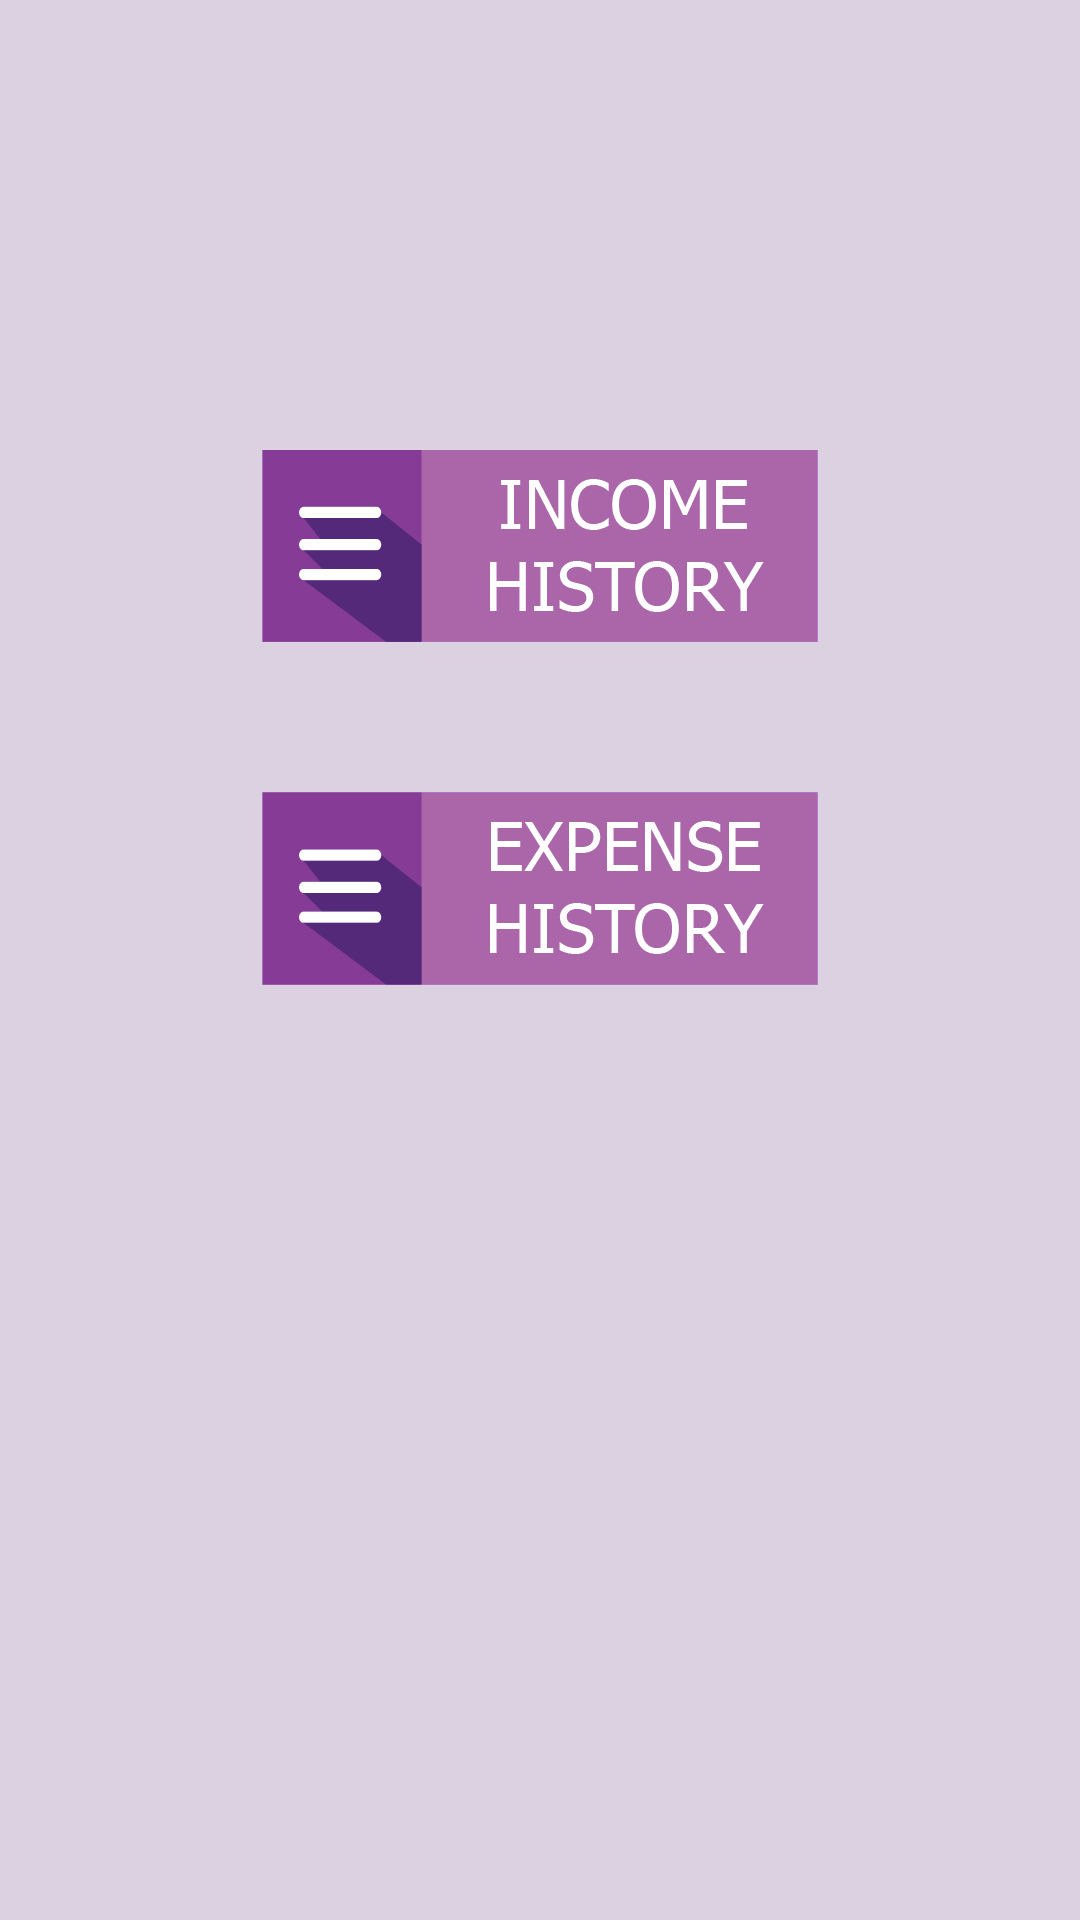

This screen was rendered from an Android layout file. Write that file and the resources it references.
<!-- AndroidManifest.xml: application theme AppTheme -->
<!-- res/layout/fragment_history.xml -->
<?xml version="1.0" encoding="utf-8"?>

<LinearLayout xmlns:android="http://schemas.android.com/apk/res/android"
    android:layout_width="match_parent"
    android:layout_height="match_parent"
    android:background="@drawable/history_background"
    android:orientation="vertical" >

    <ImageButton
        android:id="@+id/hisIn"
        android:layout_width="wrap_content"
        android:layout_height="wrap_content"
        android:layout_gravity="center"
        android:layout_marginTop="150dp"
        android:background="#b887d8"
        android:src="@drawable/income_history" />

    <ImageButton
        android:id="@+id/hisEx"
        android:layout_width="wrap_content"
        android:layout_height="wrap_content"
        android:layout_gravity="center"
        android:layout_marginTop="50dp"
        android:background="#b887d8"
        android:src="@drawable/expense_history" />

</LinearLayout>
<!-- resources referenced by this layout -->
<resources>
  <!-- drawable expense_history: png bitmap (drawable-hdpi, 5537 bytes) -->
  <!-- drawable history_background: png bitmap (drawable-xxxhdpi, 4596 bytes) -->
  <!-- drawable income_history: png bitmap (drawable-hdpi, 5591 bytes) -->
  <style name="AppTheme" parent="AppBaseTheme">
          
      </style>
  <style name="AppBaseTheme" parent="android:Theme.Light">
          
      </style>
</resources>
